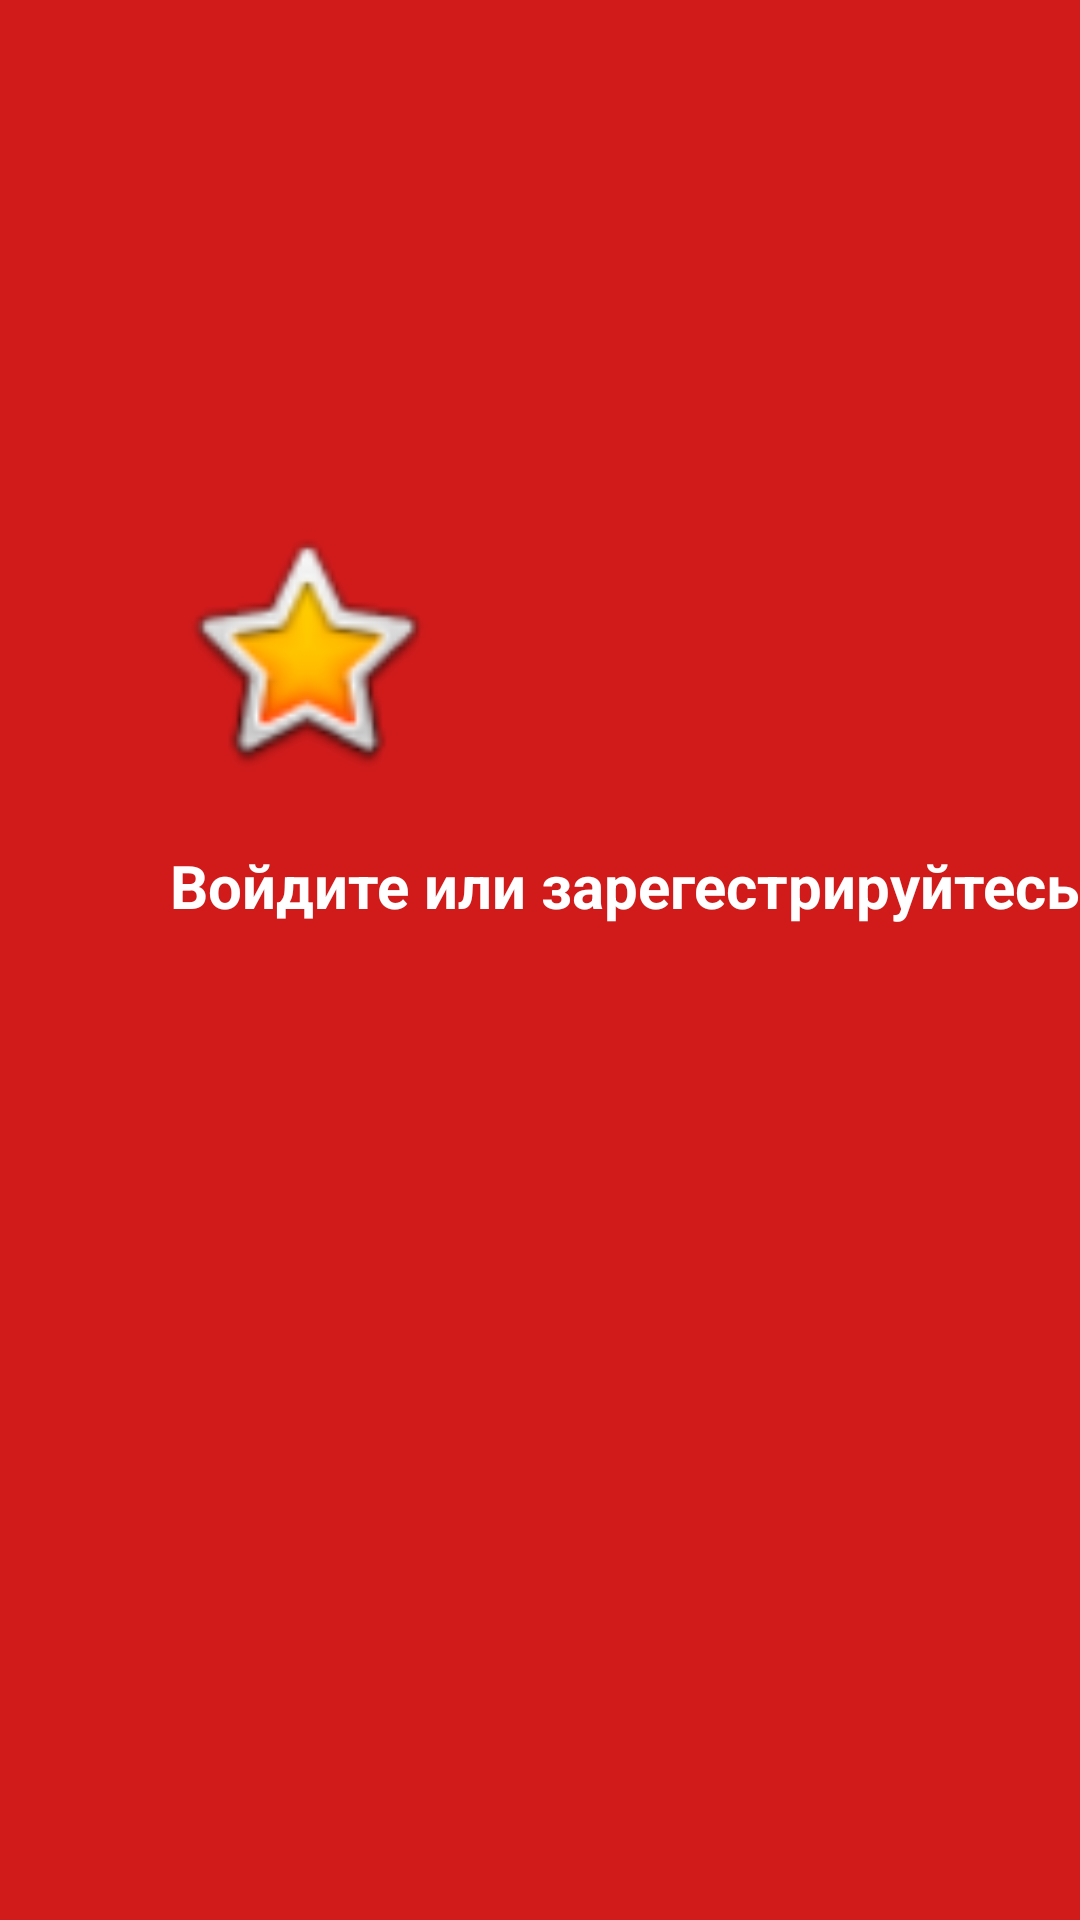

Here is an Android app screen rendered from its layout file. Give the layout XML and the strings, colors and styles it references.
<!-- AndroidManifest.xml: application theme Theme.YouTableAnapa -->
<!-- res/layout/nav_header_main.xml -->
<?xml version="1.0" encoding="utf-8"?>
<androidx.constraintlayout.widget.ConstraintLayout
    xmlns:android="http://schemas.android.com/apk/res/android"
    xmlns:app="http://schemas.android.com/apk/res-auto"
    xmlns:tools="http://schemas.android.com/tools"
    android:layout_width="match_parent"
    android:layout_height="@dimen/nav_header_height"
    android:background="#D11B1B">

    <TextView
        android:id="@+id/tvEmail"
        android:layout_width="wrap_content"
        android:layout_height="wrap_content"
        android:layout_marginTop="20dp"
        android:textSize="20sp"
        android:textStyle="bold"
        android:text="@string/sign_in_or_sign_up"
        android:textColor="@color/white"
        app:layout_constraintStart_toStartOf="@+id/imageView"
        app:layout_constraintTop_toBottomOf="@+id/imageView" />

    <ImageView
        android:id="@+id/imageView"
        android:layout_width="90dp"
        android:layout_height="90dp"
        app:layout_constraintBottom_toBottomOf="parent"
        app:layout_constraintEnd_toEndOf="parent"
        app:layout_constraintHorizontal_bias="0.21"
        app:layout_constraintStart_toStartOf="parent"
        app:layout_constraintTop_toTopOf="parent"
        app:layout_constraintVertical_bias="0.312"
        app:srcCompat="@android:drawable/btn_star_big_on" />
</androidx.constraintlayout.widget.ConstraintLayout>
<!-- resources referenced by this layout -->
<resources>
  <string name="sign_in_or_sign_up">Войдите или зарегестрируйтесь</string>
  <style name="Theme.YouTableAnapa" parent="Theme.MaterialComponents.DayNight.NoActionBar">
          
          <item name="colorPrimary">@color/purple_500</item>
          <item name="colorPrimaryVariant">@color/purple_700</item>
          <item name="colorOnPrimary">@color/white</item>
          
          <item name="colorSecondary">@color/teal_200</item>
          <item name="colorSecondaryVariant">@color/teal_700</item>
          <item name="colorOnSecondary">@color/black</item>
          
          <item name="android:statusBarColor" tools:targetApi="l">?attr/colorPrimaryVariant</item>
          
          <item name="android:windowFullscreen">true</item>
      </style>
  <!-- not gathered from this repository: default colours our renderer supplied (Android Studio template values) -->
  <color name="purple_500">#FF6200EE</color>
  <color name="purple_700">#FF3700B3</color>
  <color name="teal_200">#FF03DAC5</color>
  <color name="teal_700">#FF018786</color>
  <color name="black">#FF000000</color>
  <color name="white">#FFFFFFFF</color>
</resources>
